10-way image classification set "rvlcdip_preprocessed1" from GitHub (MariamAnwer820/Document-Image-Classification); label vocabulary: ADVE, email, form, letter, memo, news, note, report, resume, scientific document.

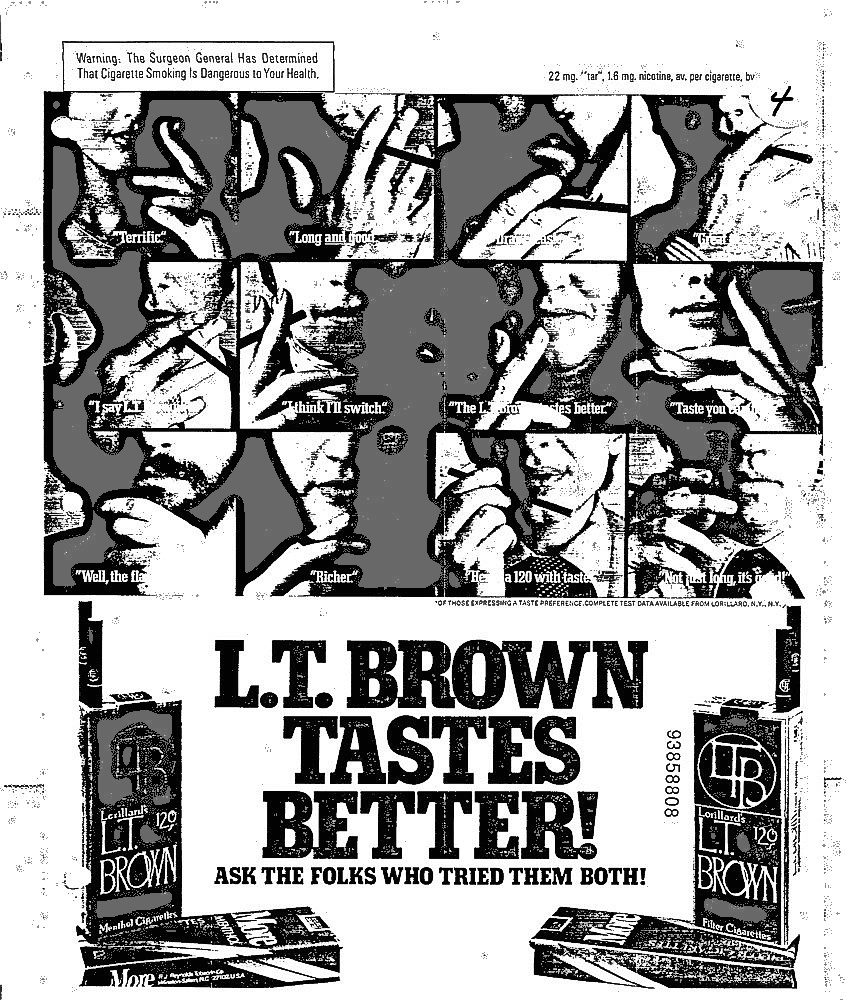
Label: ADVE

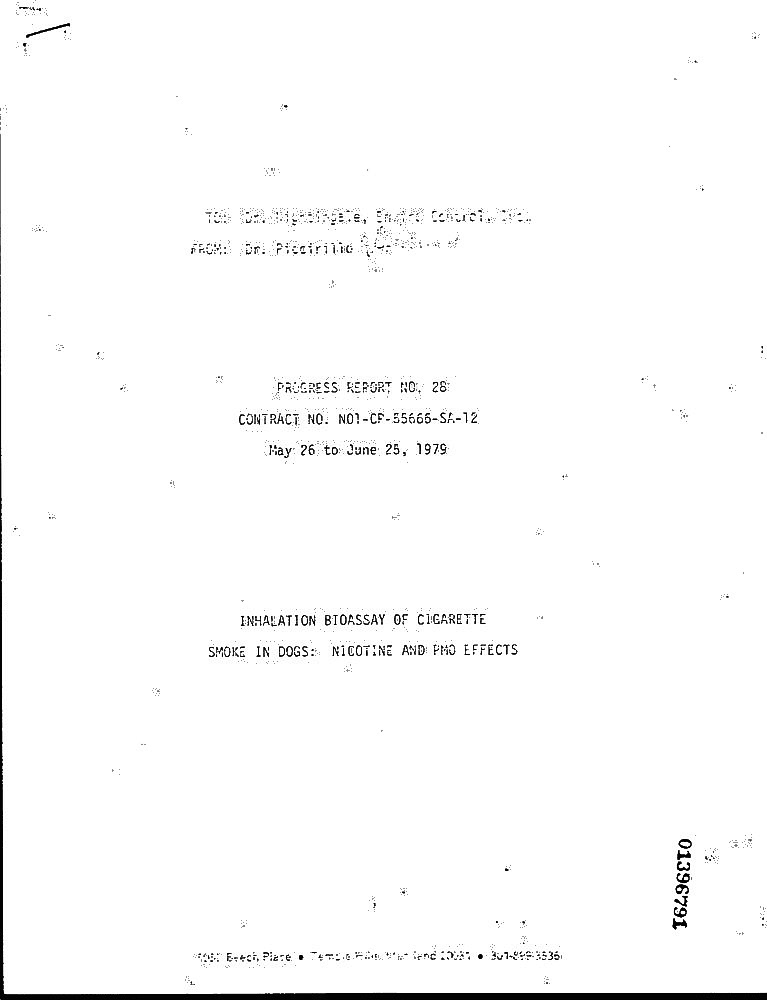
Label: report

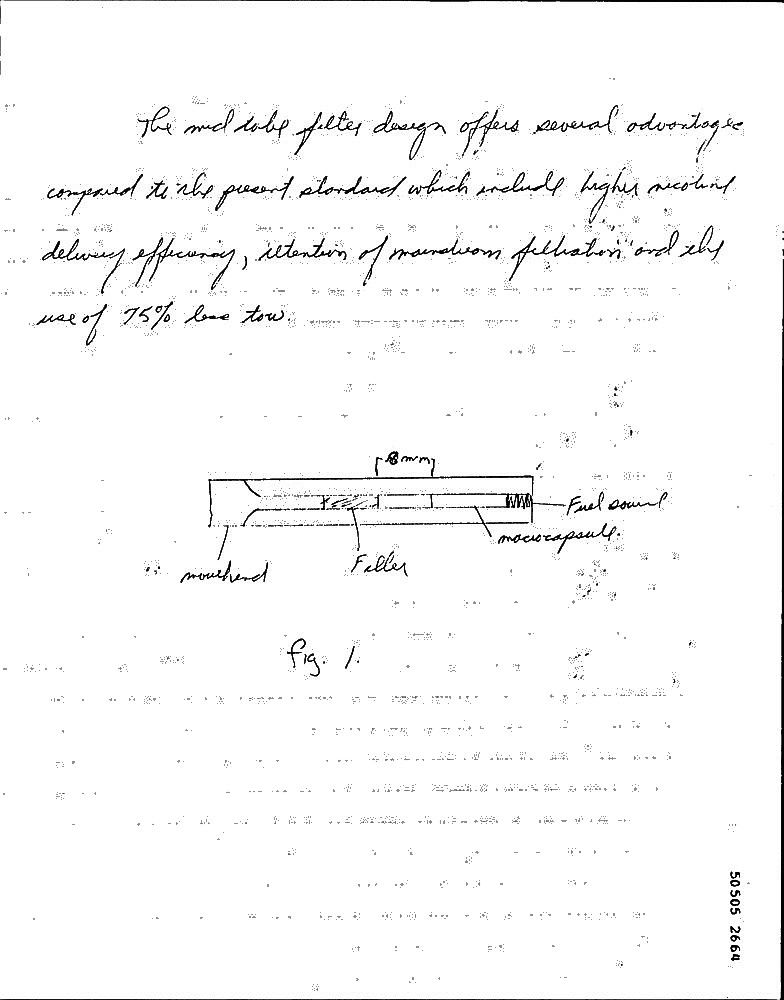
Label: note

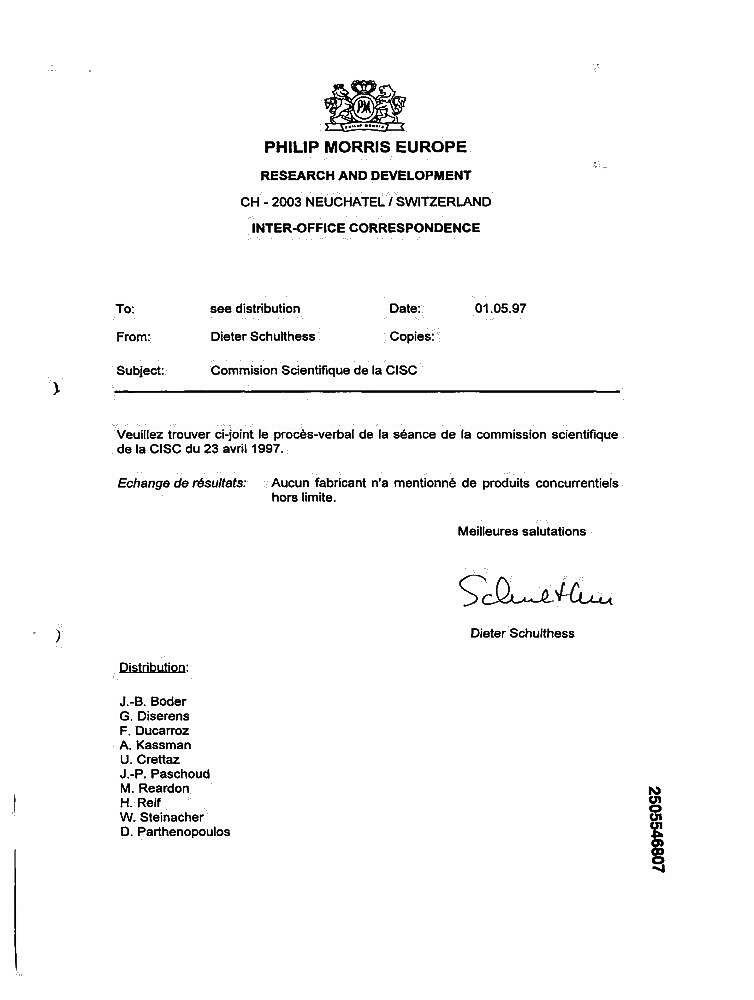
Label: memo

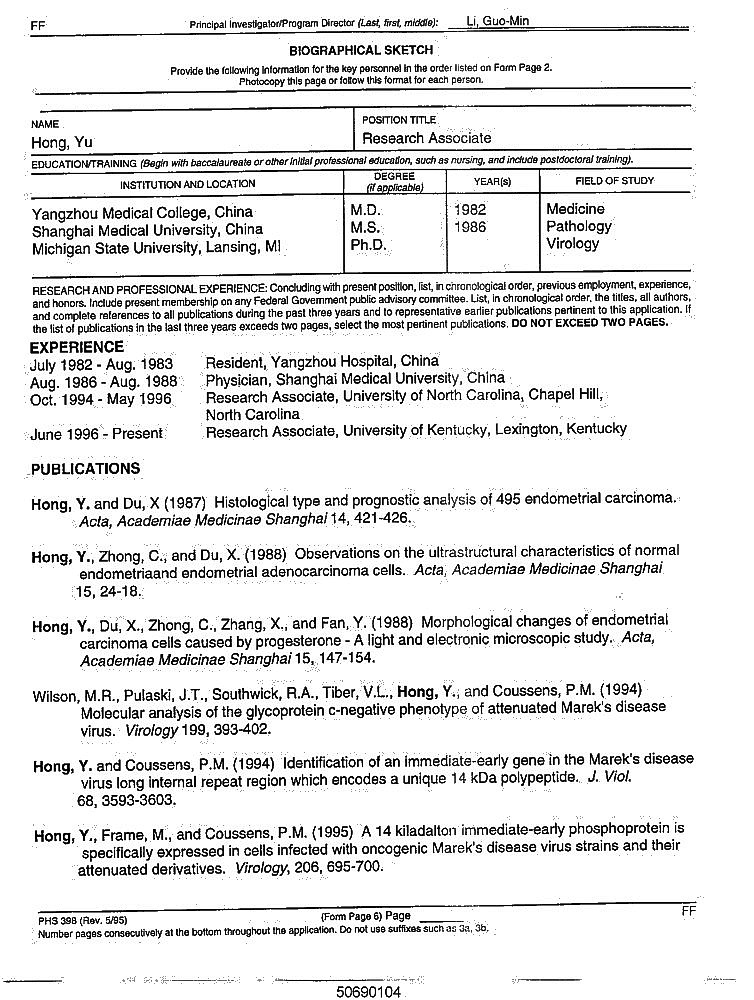
Label: resume

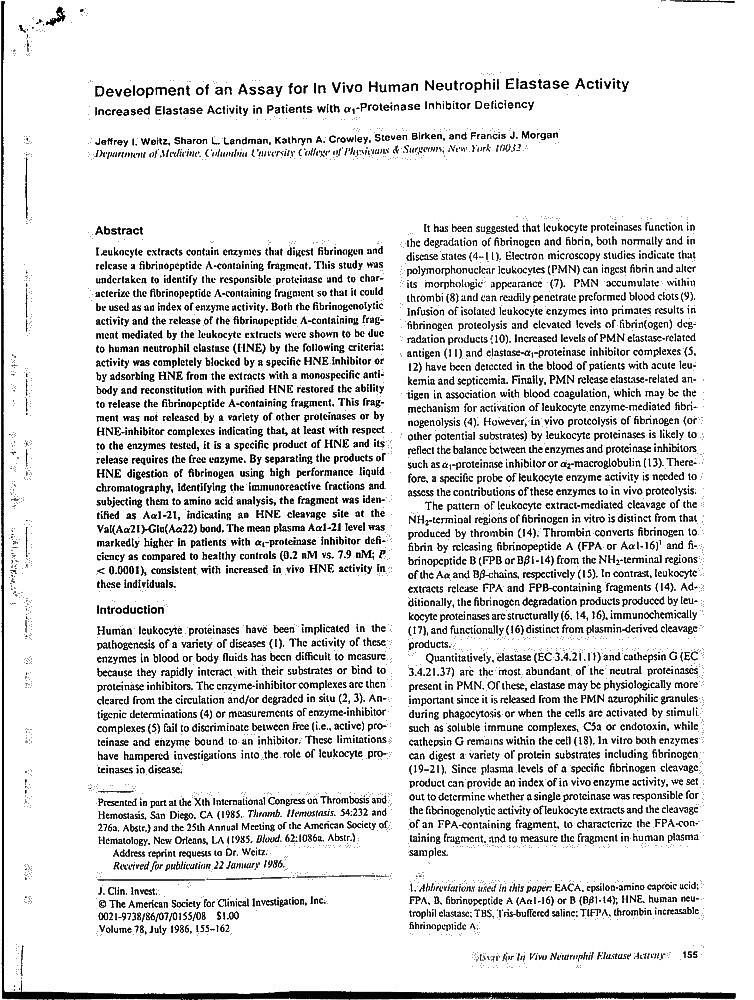
Label: scientific document
